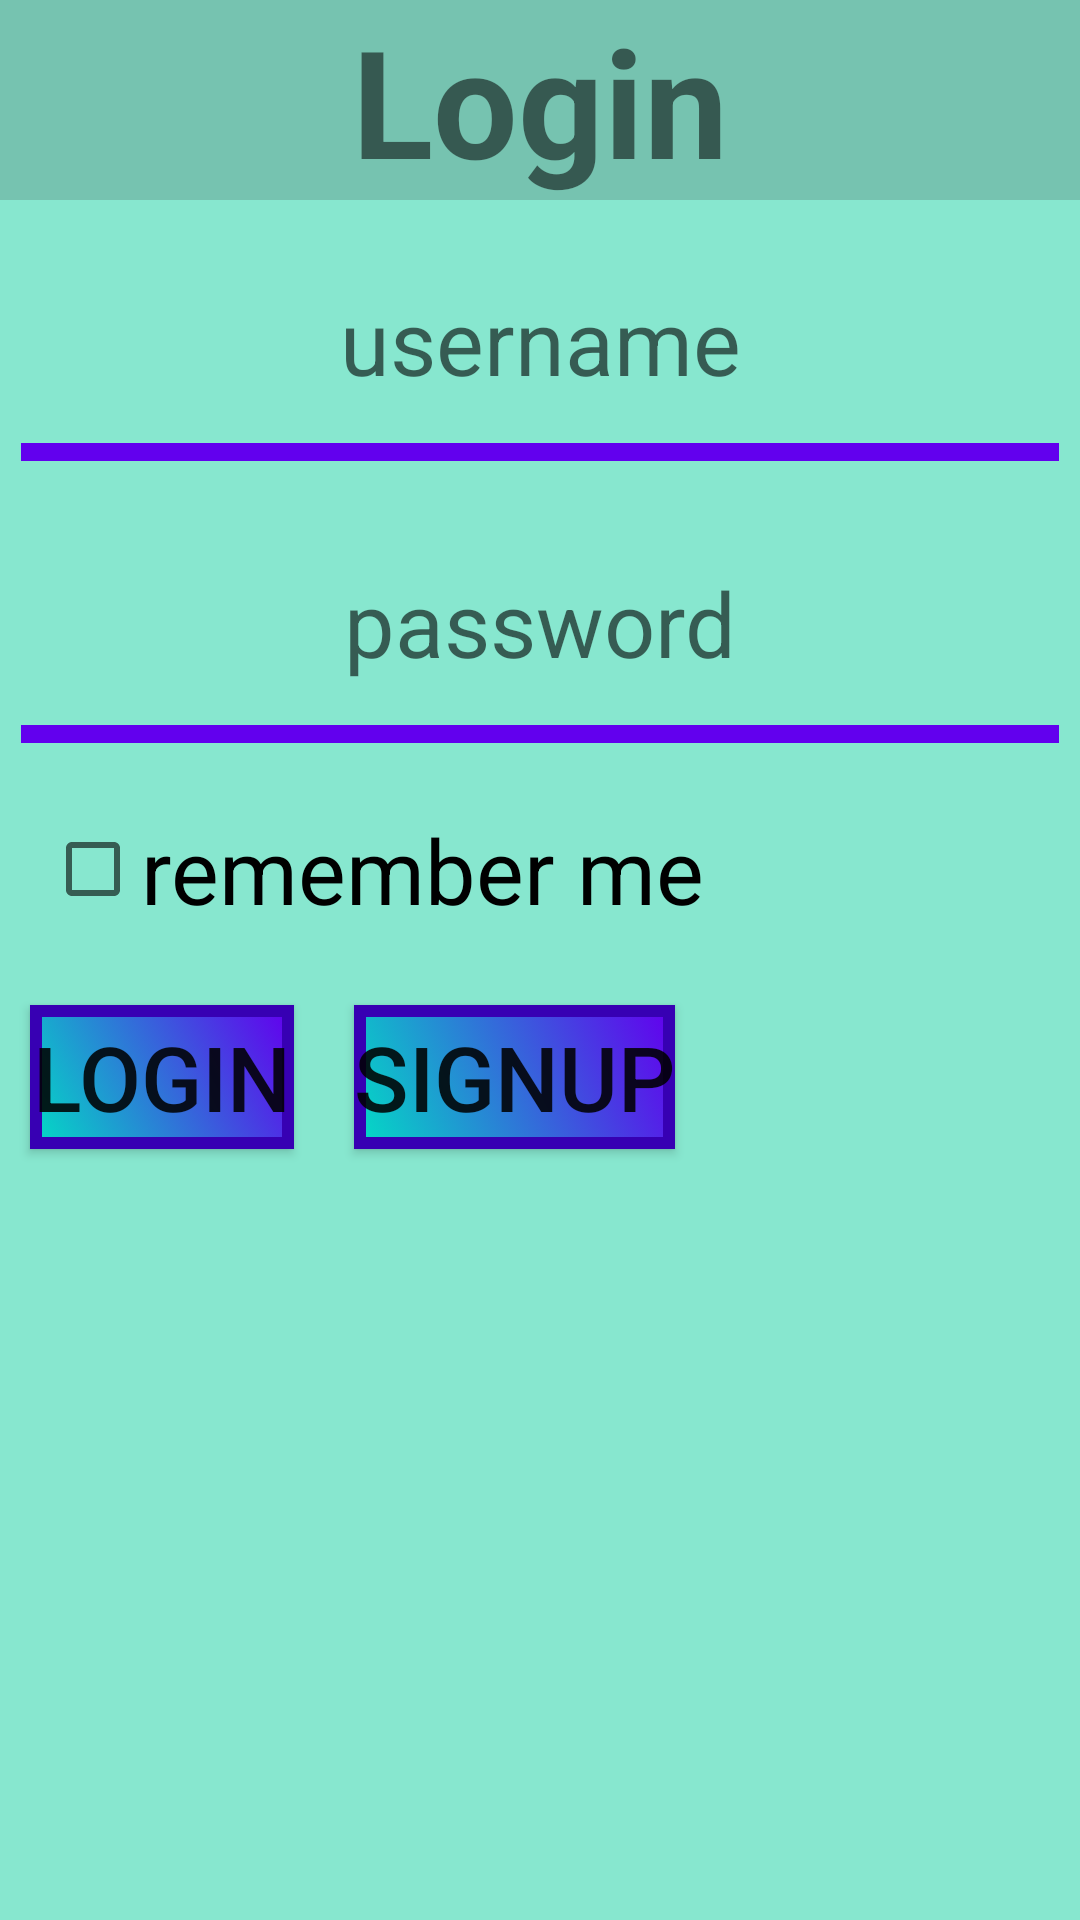

This screen was rendered from an Android layout file. Write that file and the resources it references.
<!-- AndroidManifest.xml: application theme AppTheme -->
<!-- res/layout/login_layout.xml -->
<?xml version="1.0" encoding="utf-8"?>

<RelativeLayout xmlns:android="http://schemas.android.com/apk/res/android"
    android:layout_width="match_parent"
    android:background="#87e7cf"
    android:layout_height="match_parent">



<TextView android:id="@+id/login"
    android:text="Login"
   style="@style/pagestytle"
    android:layout_width="match_parent"
    android:layout_height="wrap_content" />

    <EditText
        android:layout_width="match_parent"
        android:layout_height="80dp"
        android:id="@+id/username"
        android:inputType="text"
        android:layout_margin="7dp"
        android:hint="username"
        android:background="@drawable/layerlist"
        android:gravity="center"
        android:layout_below="@+id/login"
        android:textSize="30sp"/>

    <EditText
        android:layout_width="match_parent"
        android:layout_height="80dp"
        android:id="@+id/password"
        android:hint="password"
        android:inputType="textPassword"
        android:textSize="30sp"
        android:layout_margin="7dp"
        android:layout_below="@+id/username"
        android:background="@drawable/layerlist"
        android:gravity="center"/>

    <CheckBox
        android:layout_width="wrap_content"
        android:layout_height="wrap_content"
    android:id="@+id/remember"
        android:text="remember me"
        android:textSize="30sp"
        android:layout_below="@+id/password"
        android:layout_margin="15dp"/>

    <Button
        android:layout_width="wrap_content"
        android:layout_height="wrap_content"
        android:text="login"
        android:textSize="30sp"
        android:id="@+id/login1"
        android:layout_below="@id/remember"
        android:background="@drawable/button_bg"
        android:layout_margin="10dp"/>

    <Button
        android:layout_width="wrap_content"
        android:layout_height="wrap_content"
        android:text="signup"
        android:textSize="30sp"
        android:onClick="b111"
        android:background="@drawable/button_bg"
        android:id="@+id/sign"

        android:layout_below="@id/remember"
        android:layout_toRightOf="@id/login1"
        android:layout_margin="10dp"/>


</RelativeLayout>
<!-- resources referenced by this layout -->
<resources>
  <!-- drawable button_bg (drawable) -->
  <?xml version="1.0" encoding="utf-8"?>
  
  <selector xmlns:android="http://schemas.android.com/apk/res/android">
      <item android:state_pressed="true">
          <shape android:shape="rectangle">
              <corners android:radius="10dp"/>
  <solid android:color="@color/colorAccent"/>
          </shape>
      </item>
  <item>
      <shape android:shape="rectangle">
          <solid android:color="#aaaaaa"/>
          <stroke android:width="4dp"/>
          <stroke android:color="@color/colorPrimaryDark"/>
          <gradient android:startColor="@color/colorAccent"
              android:endColor="@color/colorPrimary" android:angle="45">
  
          </gradient>
      </shape>
  
  </item>
  </selector>
  <!-- drawable layerlist (drawable) -->
  <?xml version="1.0" encoding="utf-8"?>
  
  <selector xmlns:android="http://schemas.android.com/apk/res/android">
  
      <item android:state_pressed="true">
          <layer-list>
              <item>
                  <shape>
                      <solid android:color="@color/colorAccent"/>
                  </shape>
              </item>
              <item android:bottom="4dp">
                  <shape>
                      <solid android:color="#87e7cf"/>
                  </shape>
              </item>
          </layer-list>
      </item>
  
      <item android:state_focused="true">
          <layer-list>
              <item>
                  <shape>
                      <solid android:color="@color/colorAccent"/>
                  </shape>
              </item>
              <item android:bottom="4dp">
                  <shape>
                      <solid android:color="#87e7cf"/>
                  </shape>
              </item>
          </layer-list>
      </item>
  
      <item >
          <layer-list>
              <item>
                  <shape>
                      <solid android:color="@color/colorPrimary"/>
                  </shape>
              </item>
              <item android:bottom="6dp">
                  <shape>
                      <solid android:color="#87e7cf"/>
                  </shape>
              </item>
          </layer-list>
      </item>
  
  
  </selector>
  <style name="pagestytle">
  
          <item name="android:textStyle">bold</item>
          <item name="android:background">#3333</item>
          <item name="android:gravity">center</item>
          <item name="android:textSize">50sp</item>
      </style>
  <style name="AppTheme" parent="Theme.AppCompat.Light.DarkActionBar">
          
          <item name="colorPrimary">@color/colorPrimary</item>
          <item name="colorPrimaryDark">@color/colorPrimaryDark</item>
          <item name="colorAccent">@color/colorAccent</item>
      </style>
  <!-- not gathered from this repository: default colours our renderer supplied (Android Studio template values) -->
  <color name="colorPrimary">#FF6200EE</color>
  <color name="colorPrimaryDark">#FF3700B3</color>
  <color name="colorAccent">#FF03DAC5</color>
</resources>
